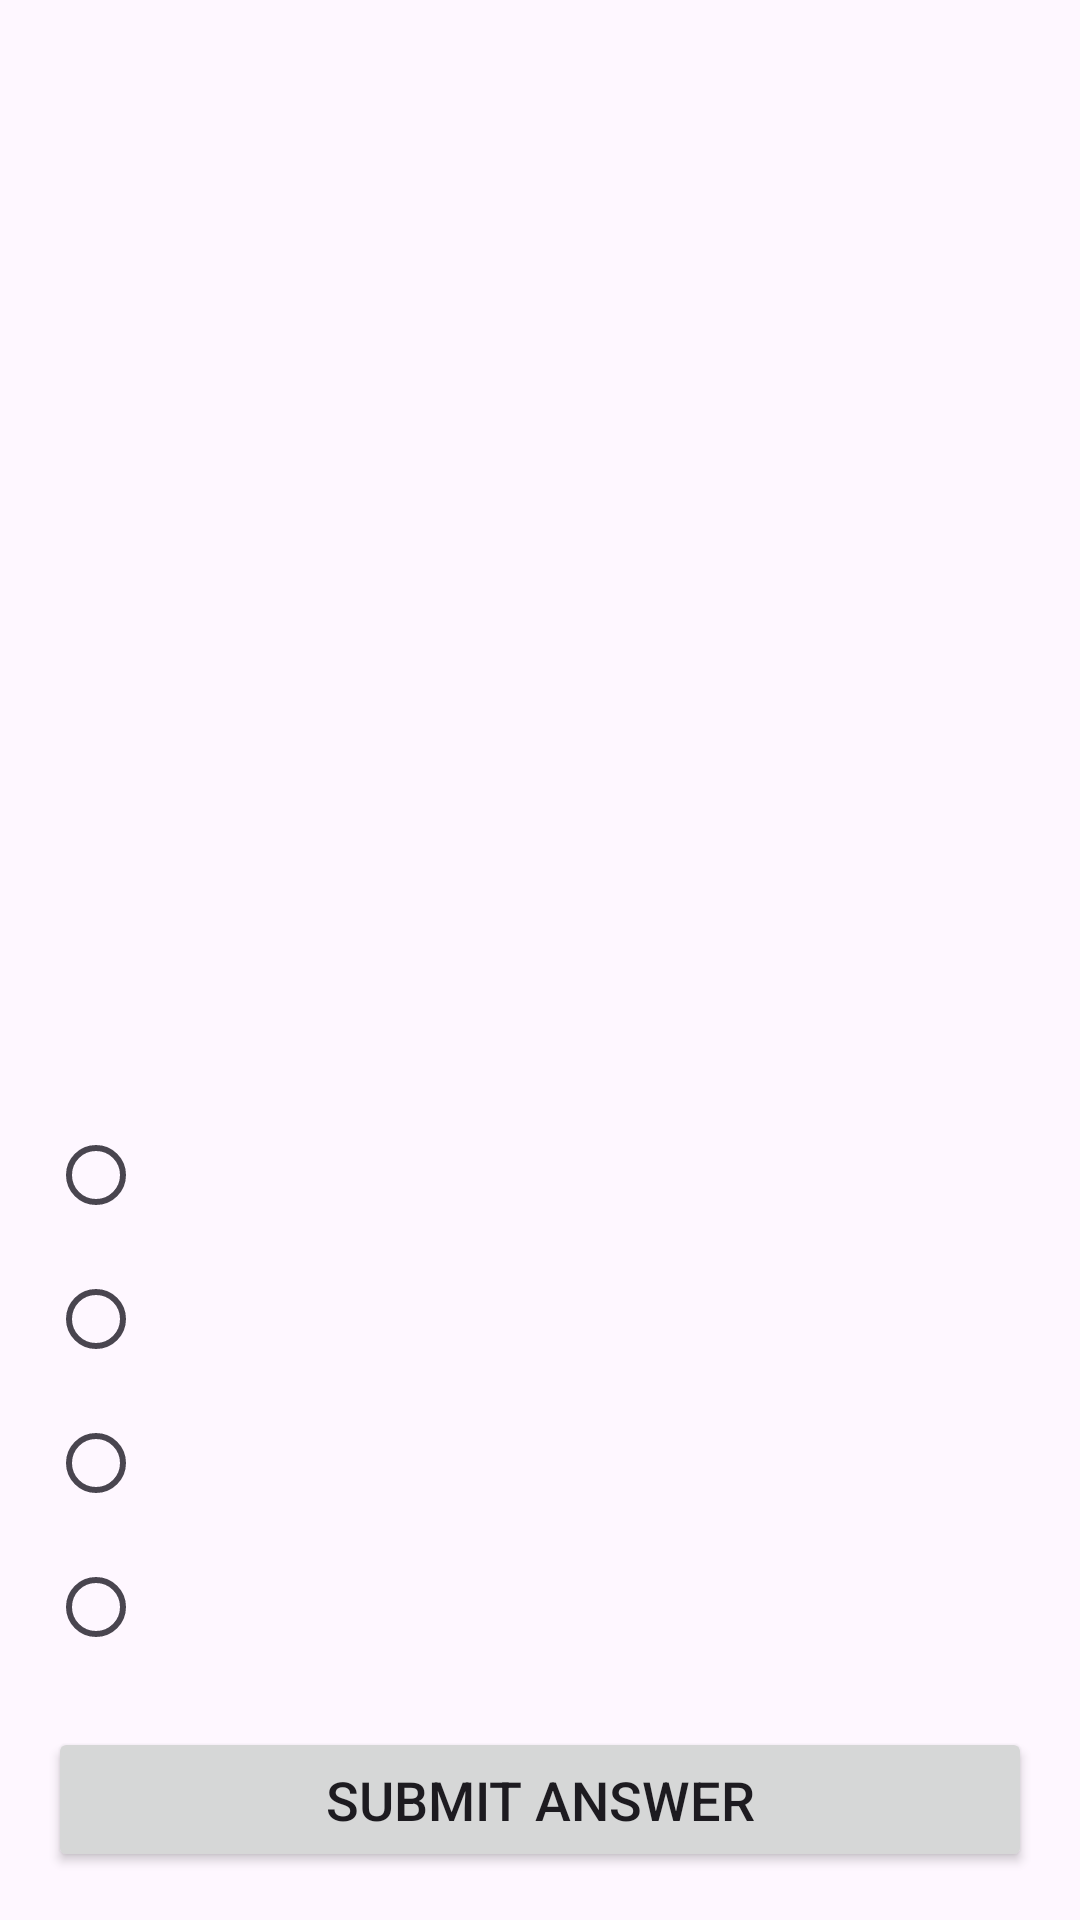

Here is an Android app screen rendered from its layout file. Give the layout XML and the strings, colors and styles it references.
<!-- AndroidManifest.xml: application theme Theme.MCQApp -->
<!-- res/layout/activity_quiz.xml -->
<?xml version="1.0" encoding="utf-8"?>
<androidx.constraintlayout.widget.ConstraintLayout xmlns:android="http://schemas.android.com/apk/res/android"
    xmlns:app="http://schemas.android.com/apk/res-auto"
    xmlns:tools="http://schemas.android.com/tools"
    android:layout_width="match_parent"
    android:layout_height="match_parent"
    android:paddingStart="16dp"
    android:paddingEnd="16dp"
    android:paddingTop="16dp"
    android:paddingBottom="8dp"
    tools:context=".ui.QuizActivity">

    
<Button
android:id="@+id/btnSubmitAnswer"
android:layout_width="0dp"
android:layout_height="wrap_content"
android:paddingVertical="12dp"
android:text="@string/submit_answer_button"
android:textSize="18sp"
app:layout_constraintBottom_toBottomOf="parent"
app:layout_constraintEnd_toEndOf="parent"
app:layout_constraintStart_toStartOf="parent"
android:layout_marginBottom="8dp"/> 

    
<RadioGroup
android:id="@+id/rgOptions"
android:layout_width="0dp"
android:layout_height="wrap_content"
android:orientation="vertical"
android:layout_marginBottom="16dp"
app:layout_constraintBottom_toTopOf="@id/btnSubmitAnswer"
app:layout_constraintStart_toStartOf="parent"
app:layout_constraintEnd_toEndOf="parent">

<RadioButton
    android:id="@+id/rbOptionA"
    android:layout_width="match_parent"
    android:layout_height="wrap_content"
    android:paddingVertical="8dp"
    android:textSize="18sp"
    tools:text="Berlin" />
<RadioButton
    android:id="@+id/rbOptionB"
    android:layout_width="match_parent"
    android:layout_height="wrap_content"
    android:paddingVertical="8dp"
    android:textSize="18sp"
    tools:text="Munich" />
<RadioButton
    android:id="@+id/rbOptionC"
    android:layout_width="match_parent"
    android:layout_height="wrap_content"
    android:paddingVertical="8dp"
    android:textSize="18sp"
    tools:text="Hamburg" />
<RadioButton
    android:id="@+id/rbOptionD"
    android:layout_width="match_parent"
    android:layout_height="wrap_content"
    android:paddingVertical="8dp"
    android:textSize="18sp"
    tools:text="Frankfurt" />
</RadioGroup>

    
<TextView
android:id="@+id/tvQuestionText"
android:layout_width="0dp"
android:layout_height="wrap_content"
android:textSize="20sp"
android:lineSpacingExtra="4dp"
android:layout_marginBottom="16dp"
app:layout_constraintBottom_toTopOf="@id/rgOptions"
app:layout_constraintStart_toStartOf="parent"
app:layout_constraintEnd_toEndOf="parent"
tools:text="What is the capital of Germany? This is a very long question text to see how it wraps and looks on the screen." />

    
    
<TextView
android:id="@+id/tvFrageNummerCsv"
android:layout_width="wrap_content"
android:layout_height="wrap_content"
android:textSize="13sp"
android:textStyle="bold"
app:layout_constraintTop_toTopOf="parent"
app:layout_constraintStart_toStartOf="parent"
app:layout_constraintHorizontal_chainStyle="spread_inside"
app:layout_constraintEnd_toStartOf="@+id/tvQuestionIndividualStatsTop"
tools:text="G001" />

    
    <TextView
        android:id="@+id/tvQuestionIndividualStatsTop"
        android:layout_width="0dp"
        android:layout_height="wrap_content"
        android:textSize="12sp"
    android:gravity="center_horizontal"
    android:textColor="?android:attr/textColorSecondary"
    app:layout_constraintTop_toTopOf="parent"
    app:layout_constraintStart_toEndOf="@id/tvFrageNummerCsv"
    app:layout_constraintEnd_toStartOf="@+id/tvQuestionProgress"
    tools:text="Ans:5, Ok:60%, Strk:3" /> 

    
<TextView
android:id="@+id/tvQuestionProgress"
android:layout_width="wrap_content"
android:layout_height="wrap_content"
android:textSize="13sp"
app:layout_constraintTop_toTopOf="parent"
app:layout_constraintEnd_toEndOf="parent"
app:layout_constraintStart_toEndOf="@+id/tvQuestionIndividualStatsTop"
tools:text="1/10" />


    
<ImageView
android:id="@+id/ivQuestionImage"
android:layout_width="0dp"
android:layout_height="0dp"
android:scaleType="centerInside"
android:visibility="gone"
android:layout_marginTop="8dp"
android:layout_marginBottom="16dp"
app:layout_constraintTop_toBottomOf="@id/tvFrageNummerCsv"
    app:layout_constraintBottom_toTopOf="@id/tvQuestionText"
    app:layout_constraintStart_toStartOf="parent"
    app:layout_constraintEnd_toEndOf="parent"
    app:layout_constraintVertical_bias="0.0"
    tools:src="@drawable/image_1"
    tools:visibility="visible"
    android:contentDescription="Question Image"/>


    
<LinearLayout
android:id="@+id/layoutQuizFinished"
android:layout_width="0dp"
android:layout_height="0dp"
android:orientation="vertical"
android:gravity="center"
android:background="?android:colorBackground"
android:visibility="gone"
app:layout_constraintTop_toTopOf="parent"
app:layout_constraintBottom_toBottomOf="parent"
app:layout_constraintStart_toStartOf="parent"
app:layout_constraintEnd_toEndOf="parent"
tools:visibility="visible">

<TextView
    android:id="@+id/tvQuizResult"
    android:layout_width="wrap_content"
    android:layout_height="wrap_content"
    android:textSize="24sp"
    android:textAlignment="center"
    android:layout_marginBottom="24dp"
    tools:text="Quiz Finished!\nYour score: 8/10"/>
<Button
    android:id="@+id/btnBackToMain"
    android:layout_width="wrap_content"
    android:layout_height="wrap_content"
    android:text="@string/back_to_main_menu_button" />
</LinearLayout>

    </androidx.constraintlayout.widget.ConstraintLayout>
<!-- resources referenced by this layout -->
<resources>
  <string name="back_to_main_menu_button">Back to main menu</string>
  <string name="submit_answer_button">Submit Answer</string>
  <style name="Theme.MCQApp" parent="Base.Theme.MCQApp" />
  <style name="Base.Theme.MCQApp" parent="Theme.Material3.DayNight.NoActionBar">
          
          
      </style>
</resources>
